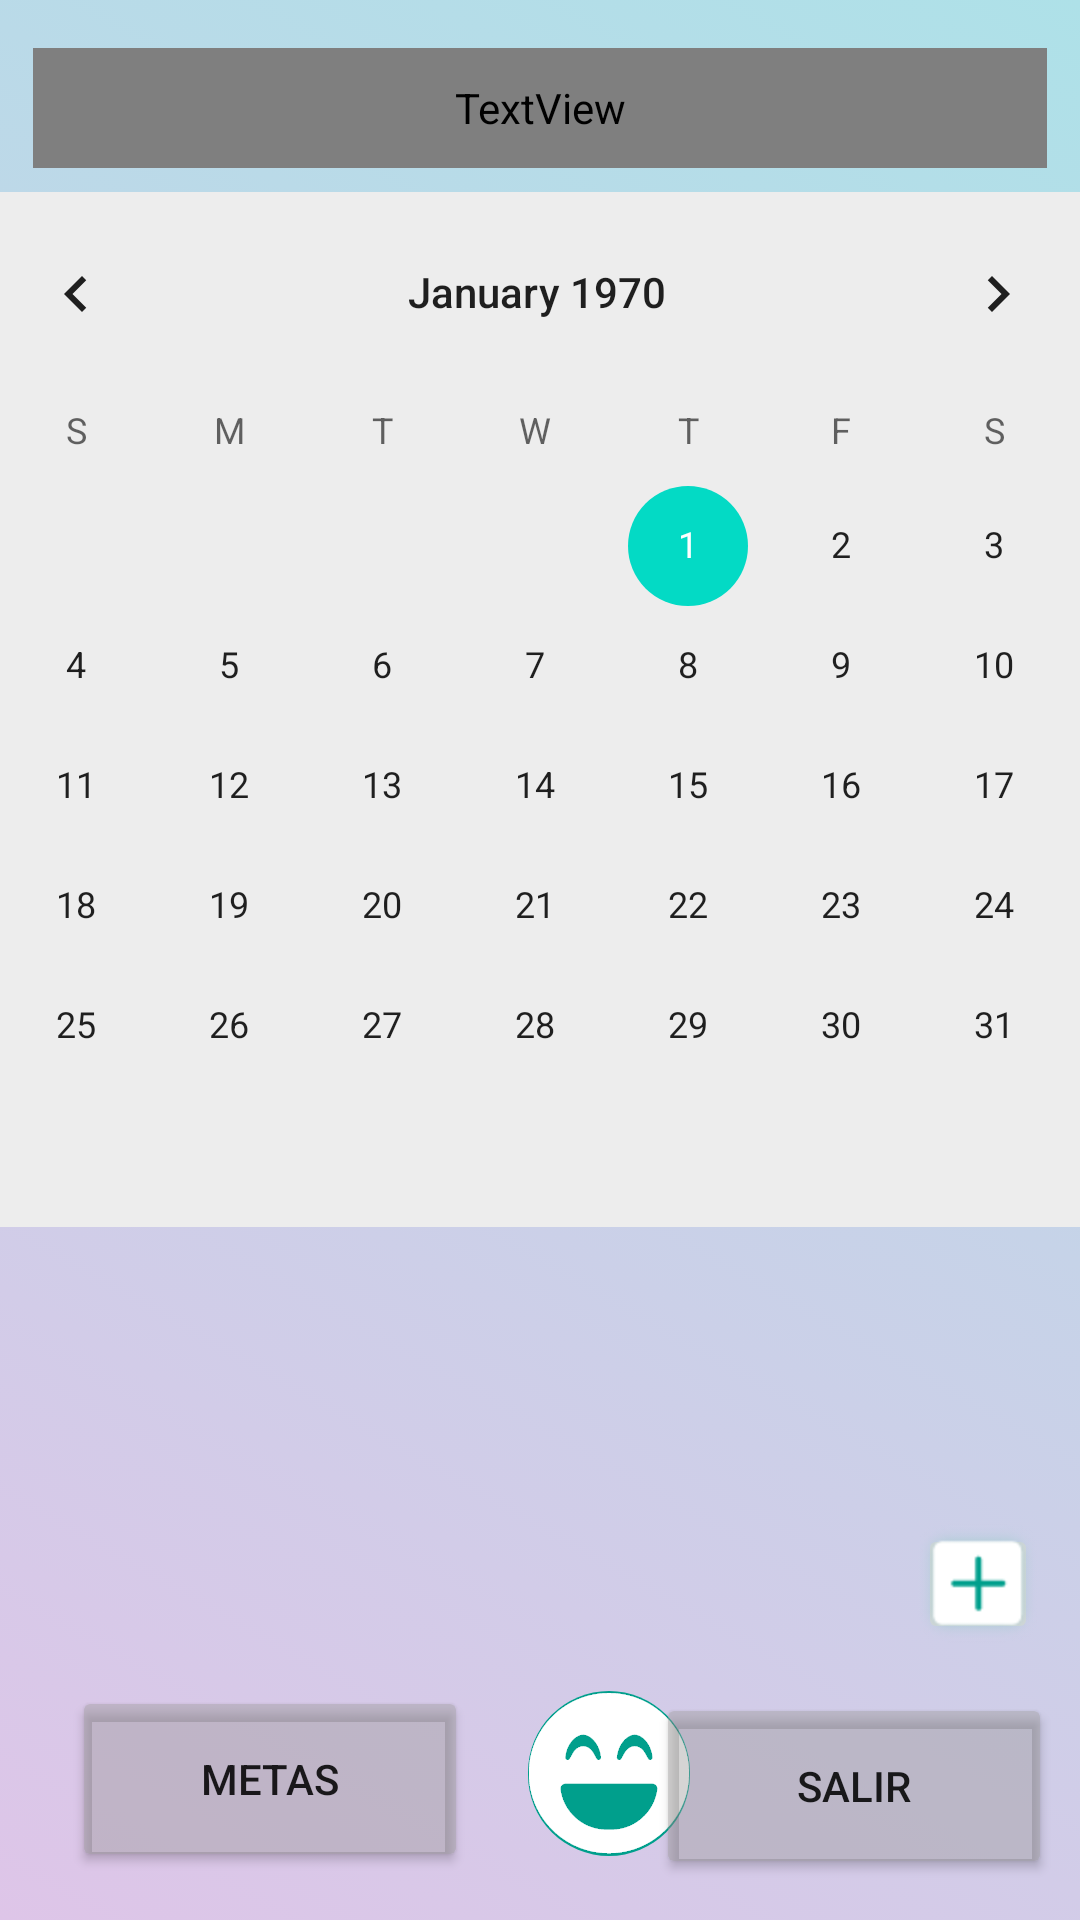

Produce the Android XML layout that renders to this screen, including the resource entries it uses.
<!-- AndroidManifest.xml: application theme Theme.EZCode -->
<!-- res/layout/activity_pantalla_horario.xml -->
<?xml version="1.0" encoding="utf-8"?>
<androidx.constraintlayout.widget.ConstraintLayout xmlns:android="http://schemas.android.com/apk/res/android"
    xmlns:app="http://schemas.android.com/apk/res-auto"
    xmlns:tools="http://schemas.android.com/tools"
    android:layout_width="match_parent"
    android:layout_height="match_parent"
    android:background="@drawable/gradient_background225"
    tools:context=".PantallaHorario">


    <TextView
        android:id="@+id/textView7"
        android:layout_width="338dp"
        android:layout_height="40dp"
        android:layout_marginTop="16dp"
        android:fontFamily="@font/ubuntu"
        android:textAppearance="@style/TextAppearance.AppCompat.Medium"
        android:textColor="#000000"
        app:layout_constraintEnd_toEndOf="parent"
        app:layout_constraintStart_toStartOf="parent"
        app:layout_constraintTop_toTopOf="parent" />

    <ListView
        android:id="@+id/listaEventos"
        android:layout_width="336dp"
        android:layout_height="144dp"
        android:layout_marginTop="16dp"
        android:background="@drawable/cheer_up_shape"
        android:cacheColorHint="@color/white"
        app:layout_constraintEnd_toEndOf="parent"
        app:layout_constraintHorizontal_bias="0.095"
        app:layout_constraintStart_toStartOf="parent"
        app:layout_constraintTop_toBottomOf="@+id/calendarView">


    </ListView>

    <ImageButton
        android:id="@+id/botonMemes"
        android:layout_width="wrap_content"
        android:layout_height="wrap_content"
        android:layout_marginStart="20dp"
        android:layout_marginBottom="28dp"
        android:background="@drawable/cheer_up_shape"
        android:backgroundTint="#009F8C"
        android:src="@drawable/laugh_beam"
        app:layout_constraintBottom_toBottomOf="parent"
        app:layout_constraintStart_toEndOf="@+id/botonMetas"
        app:layout_constraintTop_toBottomOf="@+id/listaEventos"
        app:layout_constraintVertical_bias="0.459"
        tools:ignore="MissingConstraints" />

    <Button
        android:id="@+id/botonMetas"
        android:layout_width="132dp"
        android:layout_height="62dp"
        android:layout_marginStart="24dp"
        android:layout_marginBottom="24dp"
        android:backgroundTint="@color/FondoBorroso"
        android:text="Metas"
        app:layout_constraintBottom_toBottomOf="parent"
        app:layout_constraintStart_toStartOf="parent"
        app:layout_constraintTop_toBottomOf="@+id/listaEventos"
        app:layout_constraintVertical_bias="0.482" />

    <Button
        android:id="@+id/botonCerrarSesion"
        android:layout_width="132dp"
        android:layout_height="62dp"
        android:layout_marginEnd="16dp"
        android:layout_marginBottom="20dp"
        android:backgroundTint="@color/FondoBorroso"
        android:text="@string/salir"
        app:layout_constraintBottom_toBottomOf="parent"
        app:layout_constraintEnd_toEndOf="parent"
        app:layout_constraintHorizontal_bias="0.636"
        app:layout_constraintStart_toEndOf="@+id/botonMemes"
        app:layout_constraintTop_toBottomOf="@+id/listaEventos"
        app:layout_constraintVertical_bias="0.451" />

    <ImageButton
        android:id="@+id/botonNuevoEvento"
        android:layout_width="40dp"
        android:layout_height="40dp"
        android:layout_marginTop="508dp"
        android:src="@drawable/grupo_214"
        app:layout_constraintEnd_toEndOf="parent"
        app:layout_constraintHorizontal_bias="0.956"
        app:layout_constraintStart_toStartOf="parent"
        app:layout_constraintTop_toTopOf="parent" />

    <CalendarView
        android:id="@+id/calendarView"
        android:layout_width="398dp"
        android:layout_height="345dp"
        android:layout_marginTop="64dp"
        android:background="@color/calendario"
        app:layout_constraintEnd_toEndOf="parent"
        app:layout_constraintHorizontal_bias="0.538"
        app:layout_constraintStart_toStartOf="parent"
        app:layout_constraintTop_toTopOf="parent" />

</androidx.constraintlayout.widget.ConstraintLayout>
<!-- resources referenced by this layout -->
<resources>
  <color name="FondoBorroso">#6B9C9A9A</color>
  <color name="calendario">#EDEDED</color>
  <color name="white">#FFFFFFFF</color>
  <!-- drawable cheer_up_shape (drawable) -->
  <?xml version="1.0" encoding="utf-8"?>
  <selector xmlns:android="http://schemas.android.com/apk/res/android">
  <item>
      <shape
          android:shape="rectangle">
  
          <corners android:radius="55dp"
              />
      </shape>
  </item>
  </selector>
  <!-- drawable gradient_background225 (drawable) -->
  <?xml version="1.0" encoding="utf-8"?>
  <selector xmlns:android="http://schemas.android.com/apk/res/android">
      <item>
          <shape>
              <gradient
                  android:startColor="#AEE1E8"
                  android:endColor="#DEC5E8"
                  android:type="linear"
                  android:angle="225"/>
          </shape>
      </item>
  </selector>
  <!-- drawable grupo_214: png bitmap (drawable-hdpi, 2918 bytes) -->
  <!-- drawable laugh_beam: png bitmap (drawable-hdpi, 1863 bytes) -->
  <string name="salir">Salir</string>
  <style name="Theme.EZCode" parent="Theme.MaterialComponents.DayNight.DarkActionBar">
          
          <item name="colorPrimary">@color/purple_500</item>
          <item name="colorPrimaryVariant">@color/purple_700</item>
          <item name="colorOnPrimary">@color/white</item>
          
          <item name="colorSecondary">@color/teal_200</item>
          <item name="colorSecondaryVariant">@color/teal_700</item>
          <item name="colorOnSecondary">@color/black</item>
          
          <item name="android:statusBarColor" tools:targetApi="l">?attr/colorPrimaryVariant</item>
          
      </style>
  <color name="purple_500">#FF6200EE</color>
  <color name="purple_700">#FF3700B3</color>
  <color name="teal_200">#FF03DAC5</color>
  <color name="teal_700">#FF018786</color>
  <color name="black">#FF000000</color>
</resources>
